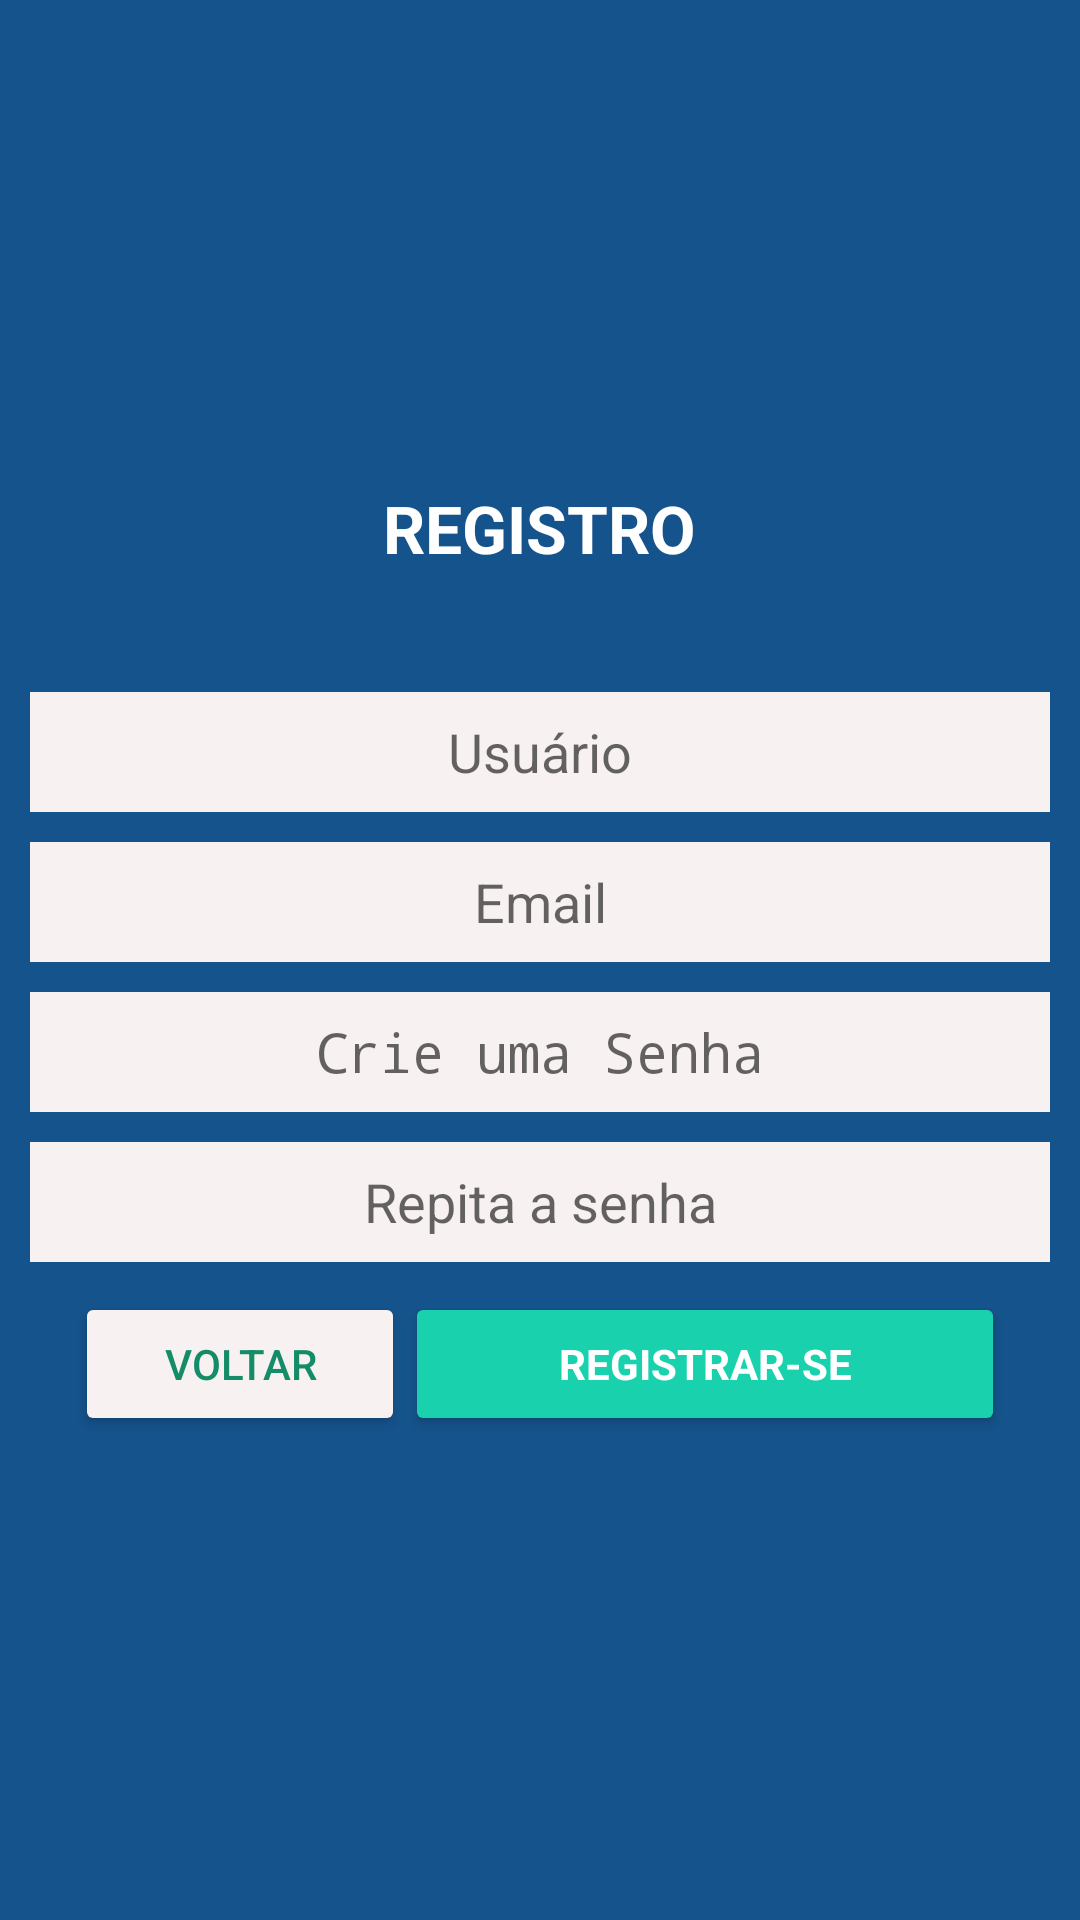

Write the Android layout XML for this screen, with the resource values it uses.
<!-- AndroidManifest.xml: application theme AppTheme.NoActionBar -->
<!-- res/layout/content_cadastro.xml -->
<RelativeLayout
    android:layout_width="match_parent"
    android:layout_height="match_parent"
    xmlns:android="http://schemas.android.com/apk/res/android"
    android:background="#15538c">

    <LinearLayout
        android:orientation="vertical"
        android:layout_width="fill_parent"
        android:layout_height="fill_parent"
        android:layout_alignParentLeft="true"
        android:layout_alignParentStart="true"
        android:gravity="center">

        <TextView
            android:layout_width="wrap_content"
            android:layout_height="wrap_content"
            android:textAppearance="?android:attr/textAppearanceLarge"
            android:text="REGISTRO"
            android:id="@+id/textView2"
            android:layout_gravity="center_horizontal"
            android:textStyle="bold"
            android:textColor="#FFF" />

        <LinearLayout
            android:orientation="vertical"
            android:layout_width="match_parent"
            android:layout_height="wrap_content"
            android:layout_marginTop="30dp">

            <EditText
                android:layout_width="match_parent"
                android:layout_height="40dp"
                android:id="@+id/login"
                android:textCursorDrawable="@drawable/cursor"
                android:layout_gravity="center_horizontal"
                android:textColor="#000000"
                android:hint="Usuário"
                android:background="#f7f1f1"
                android:layout_marginLeft="10dp"
                android:layout_marginRight="10dp"
                android:gravity="center_vertical|center_horizontal"
                android:inputType="textPersonName"
                android:layout_marginTop="10dp" />

            <EditText
                android:layout_width="match_parent"
                android:layout_height="40dp"
                android:inputType="textEmailAddress"
                android:ems="10"
                android:id="@+id/email"
                android:textCursorDrawable="@drawable/cursor"
                android:layout_gravity="center_horizontal"
                android:textColor="#000000"
                android:hint="Email"
                android:layout_marginLeft="10dp"
                android:layout_marginRight="10dp"
                android:layout_marginTop="10dp"
                android:background="#f7f1f1"
                android:gravity="center_vertical|center_horizontal"
                android:typeface="sans" />

            <EditText
                android:layout_width="match_parent"
                android:layout_height="40dp"
                android:inputType="textPassword"
                android:ems="10"
                android:id="@+id/senha"
                android:textCursorDrawable="@drawable/cursor"
                android:layout_gravity="center_horizontal"
                android:textColor="#000000"
                android:layout_marginLeft="10dp"
                android:layout_marginTop="10dp"
                android:layout_marginRight="10dp"
                android:background="#f7f1f1"
                android:hint="Crie uma Senha"
                android:password="true"
                android:gravity="center_vertical|center_horizontal"
                android:typeface="monospace" />

            <EditText
                android:layout_width="match_parent"
                android:layout_height="40dp"
                android:ems="10"
                android:id="@+id/confirmarSenha"
                android:textCursorDrawable="@drawable/cursor"
                android:layout_gravity="center_horizontal"
                android:textColor="#000000"
                android:layout_marginLeft="10dp"
                android:layout_marginTop="10dp"
                android:layout_marginRight="10dp"
                android:background="#f7f1f1"
                android:hint="Repita a senha"
                android:password="true"
                android:inputType="textPassword"
                android:gravity="center_vertical|center_horizontal" />
            <LinearLayout
                android:orientation="vertical"
                android:layout_width="match_parent"
                android:layout_height="wrap_content"
                android:layout_marginTop="10dp"
                android:gravity="center_horizontal">

                <LinearLayout
                    android:orientation="horizontal"
                    android:layout_width="match_parent"
                    android:layout_height="wrap_content"
                    android:gravity="center_horizontal">

                    <Button
                        android:layout_width="110dp"
                        android:layout_height="wrap_content"
                        android:text="VOLTAR"
                        android:id="@+id/voltar"
                        android:backgroundTint="#f7f1f1"
                        android:textColor="#158c68"
                        android:layout_gravity="left" />

                    <Button
                        style="?android:attr/buttonStyleSmall"
                        android:layout_width="200dp"
                        android:layout_height="wrap_content"
                        android:text="Registrar-se"
                        android:id="@+id/registrar"
                        android:backgroundTint="#19d2ad"
                        android:textColor="#ffffff"
                        android:layout_gravity="center_horizontal|right"
                        android:typeface="sans"
                        android:textStyle="bold" />
                </LinearLayout>

            </LinearLayout>
        </LinearLayout>


    </LinearLayout>


</RelativeLayout>
<!-- resources referenced by this layout -->
<resources>
  <style name="AppTheme.NoActionBar">
          <item name="windowActionBar">false</item>
          <item name="windowNoTitle">true</item>
      </style>
</resources>
